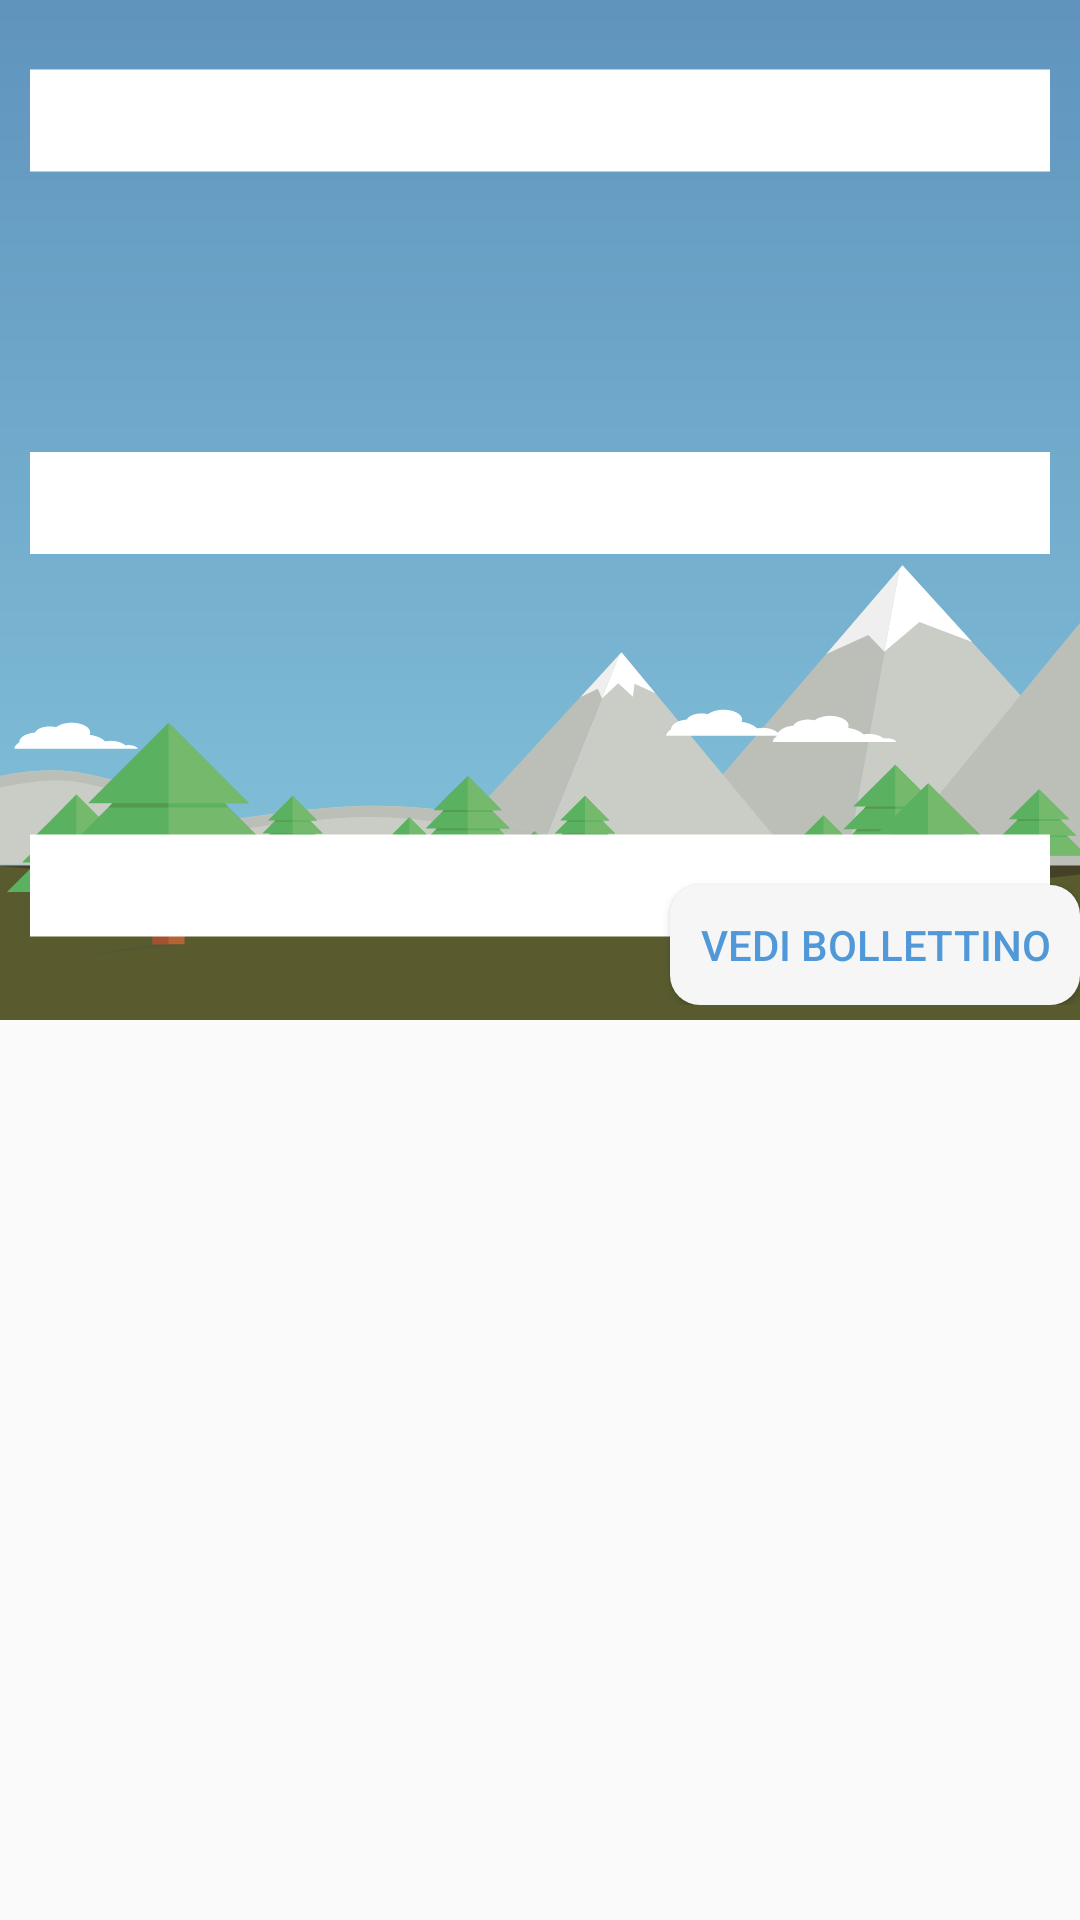

Layout XML and referenced resources for this Android screen:
<!-- AndroidManifest.xml: application theme AppTheme -->
<!-- res/layout/fragment_main.xml -->
<?xml version="1.0" encoding="utf-8"?>
<layout>
  <data/>
<FrameLayout xmlns:android="http://schemas.android.com/apk/res/android"
  xmlns:tools="http://schemas.android.com/tools"
  android:layout_width="match_parent"
  android:layout_height="match_parent"
  tools:context=".fragments.MainFragment">

<RelativeLayout
  android:layout_width="match_parent"
  android:layout_height="match_parent">



  <RelativeLayout
    android:id="@+id/fragment_main_rl"
    android:layout_width="match_parent"
    android:layout_height="wrap_content"
    android:layout_marginBottom="300dp"
    android:background="@drawable/bg_day"
    android:paddingBottom="@dimen/offset_5">
    <ImageButton
      android:layout_width="wrap_content"
      android:layout_height="wrap_content"
      android:layout_margin="10dp"
      android:id="@+id/main_act_btn_menu"
      android:background="#00000000"
      android:src="@drawable/ic_menu_left"/>

    <TextView
      android:id="@+id/fragment_main_txt_position"
      android:layout_width="wrap_content"
      android:layout_height="wrap_content"
      android:textColor="@color/white"
      android:layout_marginTop="@dimen/offset_50"
      android:layout_marginStart="@dimen/offset_15"
      android:textSize="@dimen/position_text_size"/>


    <TextView
      android:id="@+id/fragment_main_txt_prev"
      android:layout_width="wrap_content"
      android:layout_height="wrap_content"
      android:textColor="@color/white"
      android:textStyle="bold|italic"
      android:layout_marginTop="100dp"
      android:layout_marginStart="@dimen/offset_15"
      android:textSize="@dimen/day_text_size"/>
    <TextView
      android:id="@+id/fragment_main_txt_allerta"
      android:layout_width="wrap_content"
      android:layout_height="wrap_content"
      android:textColor="#932327"
      android:textStyle="bold"
      android:layout_marginTop="120dp"
      android:layout_marginStart="@dimen/offset_15"
      android:textSize="@dimen/day_text_size"/>

    <ImageView
      android:id="@+id/fragment_main_img_weather"
      android:layout_width="@dimen/offset_100"
      android:layout_height="@dimen/offset_100"
      android:layout_alignParentEnd="true"
      android:layout_marginEnd="30dp"
      android:layout_marginStart="@dimen/offset_10"
      android:layout_marginTop="45dp"/>

    <TextView
      android:id="@+id/fragment_main_txt_temperature"
      android:layout_width="wrap_content"
      android:layout_height="wrap_content"
      android:textColor="@color/white"
      android:layout_alignParentBottom="true"
      android:layout_marginBottom="@dimen/offset_40"
      android:paddingBottom="@dimen/offset_40"
      android:layout_marginStart="@dimen/offset_15"
      android:textSize="@dimen/temperature_text_size"/>

    <android.support.v7.widget.AppCompatButton
      android:id="@+id/fragment_main_btn_bollettino"
      android:layout_width="wrap_content"
      android:layout_height="40dp"
      android:text="   Vedi Bollettino   "
      android:textColor="@color/blue_azure"
      android:layout_alignParentBottom="true"
      android:layout_alignParentEnd="true"
      android:background="@drawable/rounded_button"/>

  </RelativeLayout>

  <LinearLayout
    android:id="@+id/llRcv"
    android:layout_width="match_parent"
    android:layout_height="wrap_content"
    android:background="@color/white_gray"
    android:layout_marginBottom="@dimen/rv_margin_bottom"
    android:layout_alignParentBottom="true"
    android:orientation="vertical">

    <android.support.v7.widget.RecyclerView
      android:layout_width="match_parent"
      android:layout_height="match_parent"
      android:scrollbars="horizontal"
      android:id="@+id/fragment_main_rv_weather_slot"
      android:orientation="horizontal"/>
  </LinearLayout>
</RelativeLayout>
</FrameLayout>
</layout>
<!-- resources referenced by this layout -->
<resources>
  <color name="blue_azure">#5098D8</color>
  <color name="white">#FFFFFF</color>
  <color name="white_gray">#F6F6F6</color>
  <dimen name="day_text_size">14sp</dimen>
  <dimen name="offset_10">10dp</dimen>
  <dimen name="offset_100">100dp</dimen>
  <dimen name="offset_15">15dp</dimen>
  <dimen name="offset_40">40dp</dimen>
  <dimen name="offset_5">5dp</dimen>
  <dimen name="offset_50">50dp</dimen>
  <dimen name="position_text_size">40sp</dimen>
  <dimen name="rv_margin_bottom">52dp</dimen>
  <dimen name="temperature_text_size">90sp</dimen>
  <!-- drawable bg_day: vector/xml drawable (drawable, 67796 chars, omitted) -->
  <!-- drawable ic_menu_left (drawable) -->
  <?xml version="1.0" encoding="utf-8"?>
  <vector xmlns:android="http://schemas.android.com/apk/res/android"
      android:width="396.667dp"
      android:height="396.667dp"
      android:viewportWidth="396.667"
      android:viewportHeight="396.667">
  
      <path
          android:fillColor="#FFFFFF"
          android:pathData="M17,87.833h362.667c9.35,0,17-7.65,17-17s-7.65-17-17-17H17c-9.35,0-17,7.65-17,17C0,80.183,7.65,87.833,17,87.833z" />
      <path
          android:fillColor="#FFFFFF"
          android:pathData="M17,215.333h362.667c9.35,0,17-7.65,17-17s-7.65-17-17-17H17c-9.35,0-17,7.65-17,17S7.65,215.333,17,215.333z" />
      <path
          android:fillColor="#FFFFFF"
          android:pathData="M17,342.833h362.667c9.35,0,17-7.65,17-17s-7.65-17-17-17H17c-9.35,0-17,7.65-17,17S7.65,342.833,17,342.833z" />
  </vector>
  <!-- drawable rounded_button (drawable) -->
  <?xml version="1.0" encoding="utf-8"?>
  <shape xmlns:android="http://schemas.android.com/apk/res/android"
    android:shape="rectangle" android:padding="10dp">
    <solid android:color="@color/white_gray"/>
    <corners
      android:bottomRightRadius="10dp"
      android:bottomLeftRadius="10dp"
      android:topLeftRadius="10dp"
      android:topRightRadius="10dp"/>
  </shape>
  <style name="AppTheme" parent="Theme.AppCompat.Light.NoActionBar">
      
      <item name="colorPrimary">@color/colorPrimary</item>
      <item name="colorPrimaryDark">#303E85</item>
      <item name="colorAccent">#303E85</item>
  
      <item name="preferenceTheme">@style/PreferenceThemeOverlay.v14.Material</item>
    </style>
  <color name="colorPrimary">@color/blue_main</color>
  <color name="blue_main">#303A54</color>
</resources>
